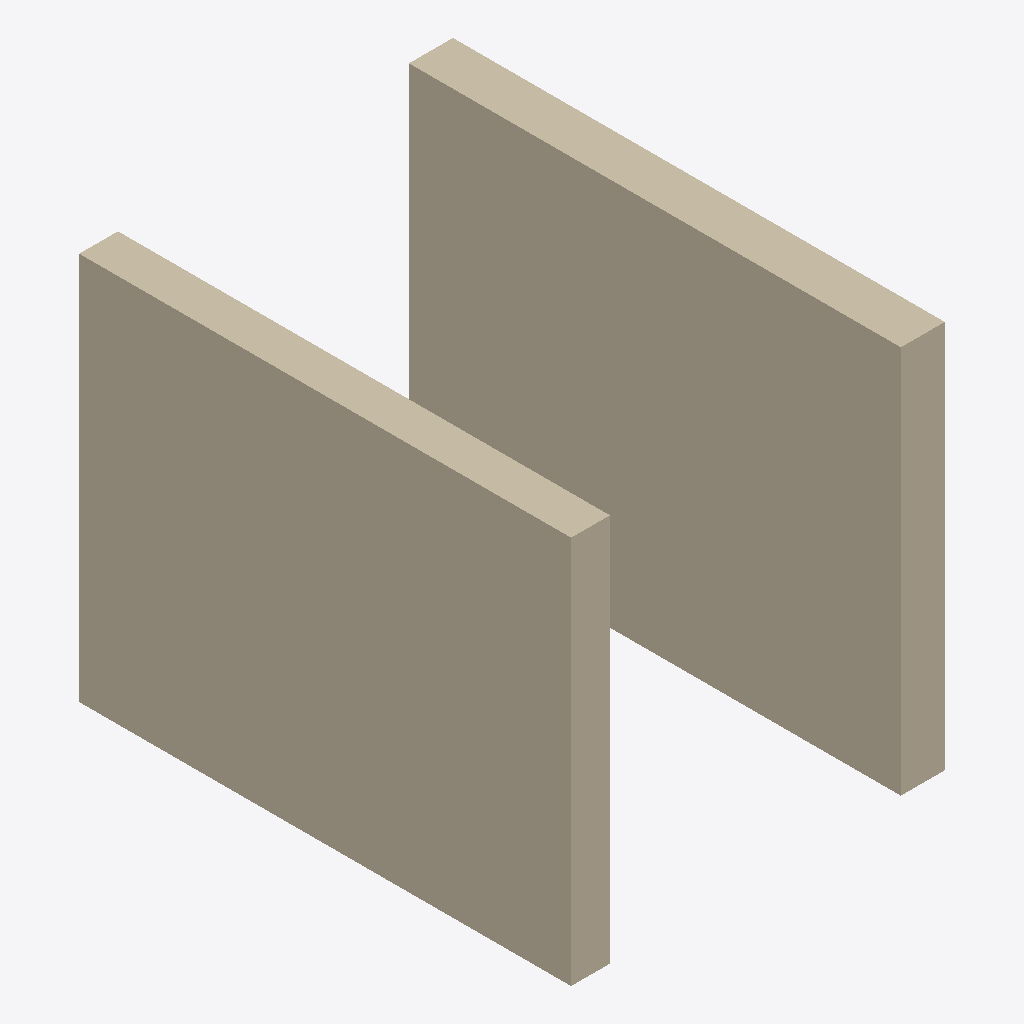
Isometric view of an IFC building model (IFC-SPF (STEP), schema IFC4, length unit millimetre), seen from the south-west, elements coloured by IFC class: 2 walls (beige).
Extent 2.9 m × 3.8 m × 3.0 m (x, y, z). Storeys (1): Ground Floor at 0.00 m. Elements (2): 2 IfcWall.

HEADER;
FILE_DESCRIPTION(('ViewDefinition [, SurfaceGeometryAddOnView]','ExchangeRequirement [Architecture]','Option [Elements to export: Visible elements (on all stories)]','Option [Partial Structure Display: Entire Model]','Option [IFC Domain: All]','Option [Structural Function: All Elements]','Option [Convert Grid elements: On]','Option [Split complex elements: On]','[19 more]'),'2;1');
FILE_NAME('/Users/prm4/Library/CloudStorage/OneDrive-SharedLibraries-BernerFachhochschule/I','2025-03-25T16:05:27',('Architect'),('Building Designer Office'),'DDS_IFC v3.0','IFC file generated by Graphisoft Archicad 28.0.0','The authorising person');
FILE_SCHEMA(('IFC4'));
ENDSEC;
DATA;
#1=IFCPROJECT('344O7vICcwH8qAEnwJDjSU',#2,'Project',$,$,$,$,(#3),#4);
#20=IFCSITE('20FpTZCqJy2vhVJYtjuIce',#2,'Site',$,$,#50,$,$,.ELEMENT.,(47,33,34,920000),(19,3,17,172000),0.0,$,$);
#97=IFCBUILDING('00tMo7QcxqWdIGvc4sMN2A',#2,'Building',$,$,#91,$,$,.ELEMENT.,$,$,$);
#177=IFCBUILDINGSTOREY('1oZ0wPs_PE8ANCPg3bIs4j',#2,'Ground Floor',$,$,#149,$,$,.ELEMENT.,0.0);
#99=IFCWALL('29NW7IJC$rI8Ovh9TvhtFR',#2,'SW - 001',$,$,#155,#74,'895E01D2-4CCF-F548-8639-AC9779AF73DB',.NOTDEFINED.);
#151=IFCWALL('1iN$yM8G1_Hxc7Td4W4p3K',#2,'SW - 001',$,$,#178,#96,'6C5FFF16-2100-7E47-B987-7671201330D4',.NOTDEFINED.);
ENDSEC;
